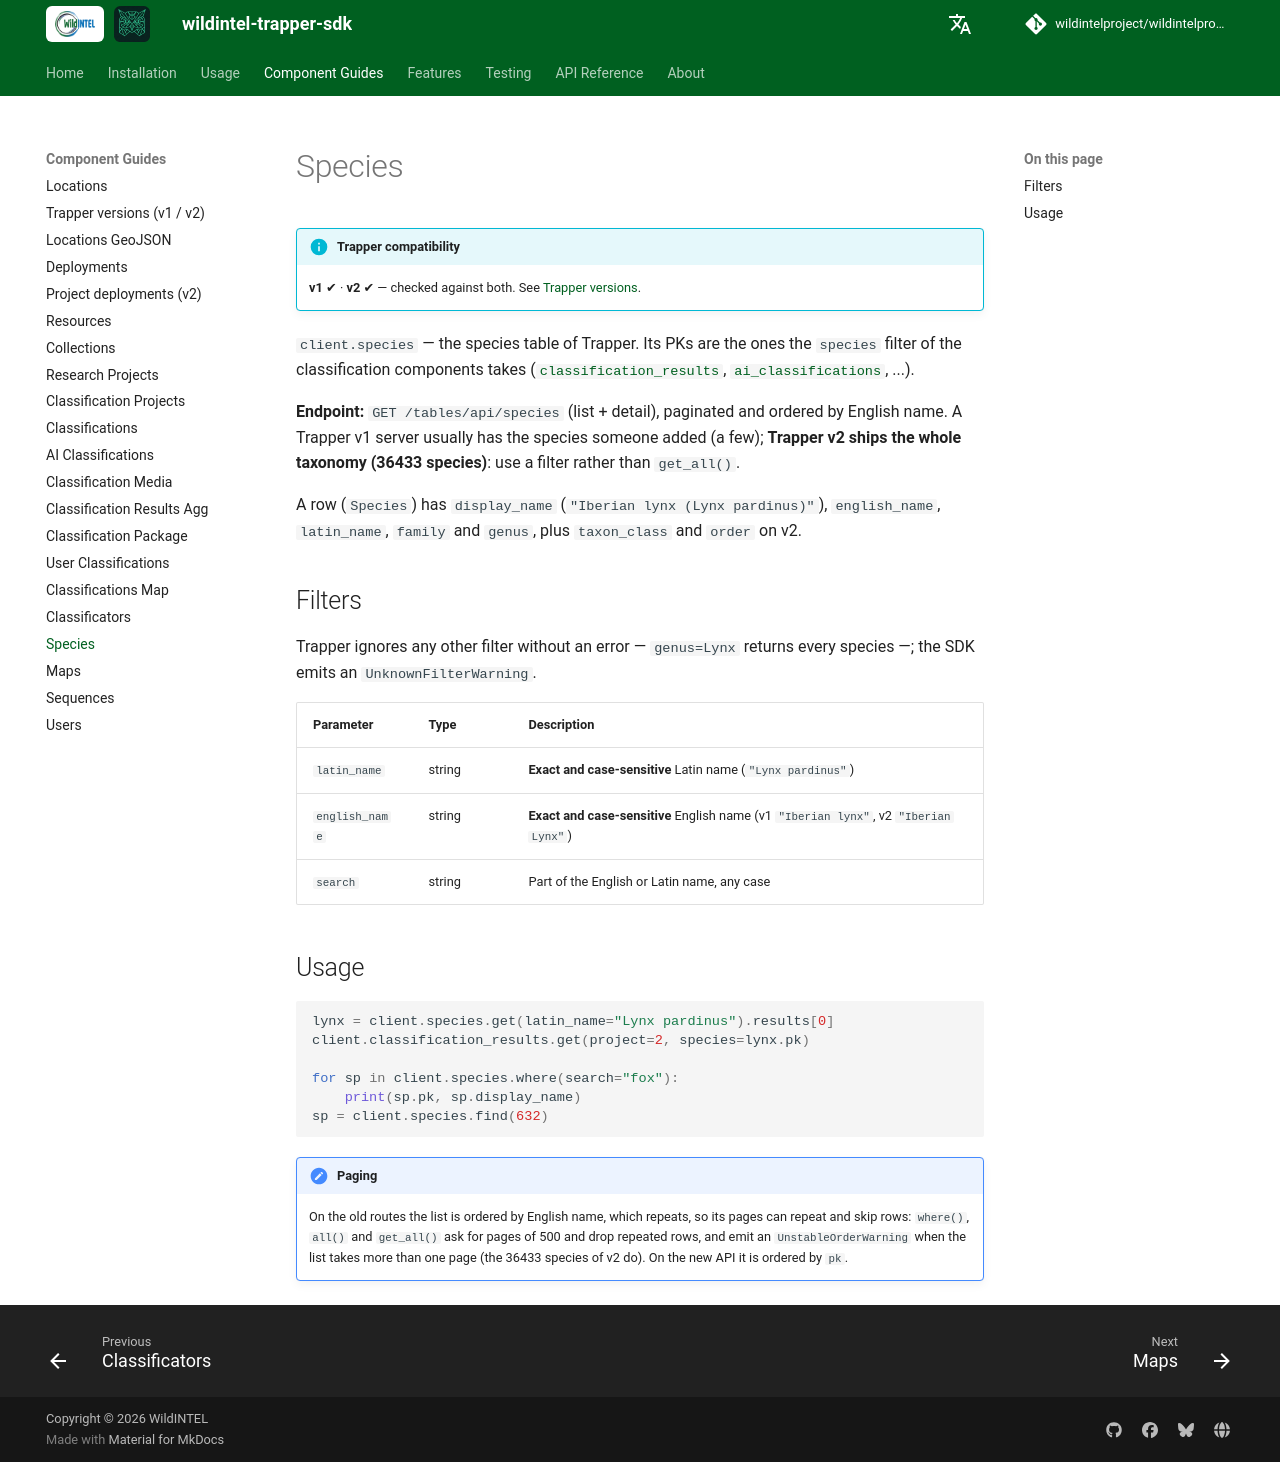

repository: wildintelproject/wildintelproject-trapper-sdk · page: guide/species/index.html · generator: mkdocs

# Species

!!! info "Trapper compatibility"
    **v1** ✔ · **v2** ✔ — checked against both. See [Trapper versions](versions.md).

`client.species` — the species table of Trapper. Its PKs are the ones the `species` filter of the classification
components takes ([`classification_results`](classifications.md), [`ai_classifications`](ai_classifications.md), ...).

**Endpoint:** `GET /tables/api/species` (list + detail), paginated and ordered by English name. A Trapper v1 server
usually has the species someone added (a few); **Trapper v2 ships the whole taxonomy (36433 species)**: use a
filter rather than `get_all()`.

A row (`Species`) has `display_name` (`"Iberian lynx (Lynx pardinus)"`), `english_name`, `latin_name`, `family` and
`genus`, plus `taxon_class` and `order` on v2.

## Filters

Trapper ignores any other filter without an error — `genus=Lynx` returns every species —; the SDK emits an
`UnknownFilterWarning`.

| Parameter | Type | Description |
|---|---|---|
| `latin_name` | string | **Exact and case-sensitive** Latin name (`"Lynx pardinus"`) |
| `english_name` | string | **Exact and case-sensitive** English name (v1 `"Iberian lynx"`, v2 `"Iberian Lynx"`) |
| `search` | string | Part of the English or Latin name, any case |

## Usage

```python
lynx = client.species.get(latin_name="Lynx pardinus").results[0]
client.classification_results.get(project=2, species=lynx.pk)

for sp in client.species.where(search="fox"):
    print(sp.pk, sp.display_name)
sp = client.species.find(632)
```

!!! note "Paging"
    On the old routes the list is ordered by English name, which repeats, so its pages can repeat and skip rows:
    `where()`, `all()` and `get_all()` ask for pages of 500 and drop repeated rows, and emit an
    `UnstableOrderWarning` when the list takes more than one page (the 36433 species of v2 do). On the new API it is
    ordered by `pk`.
